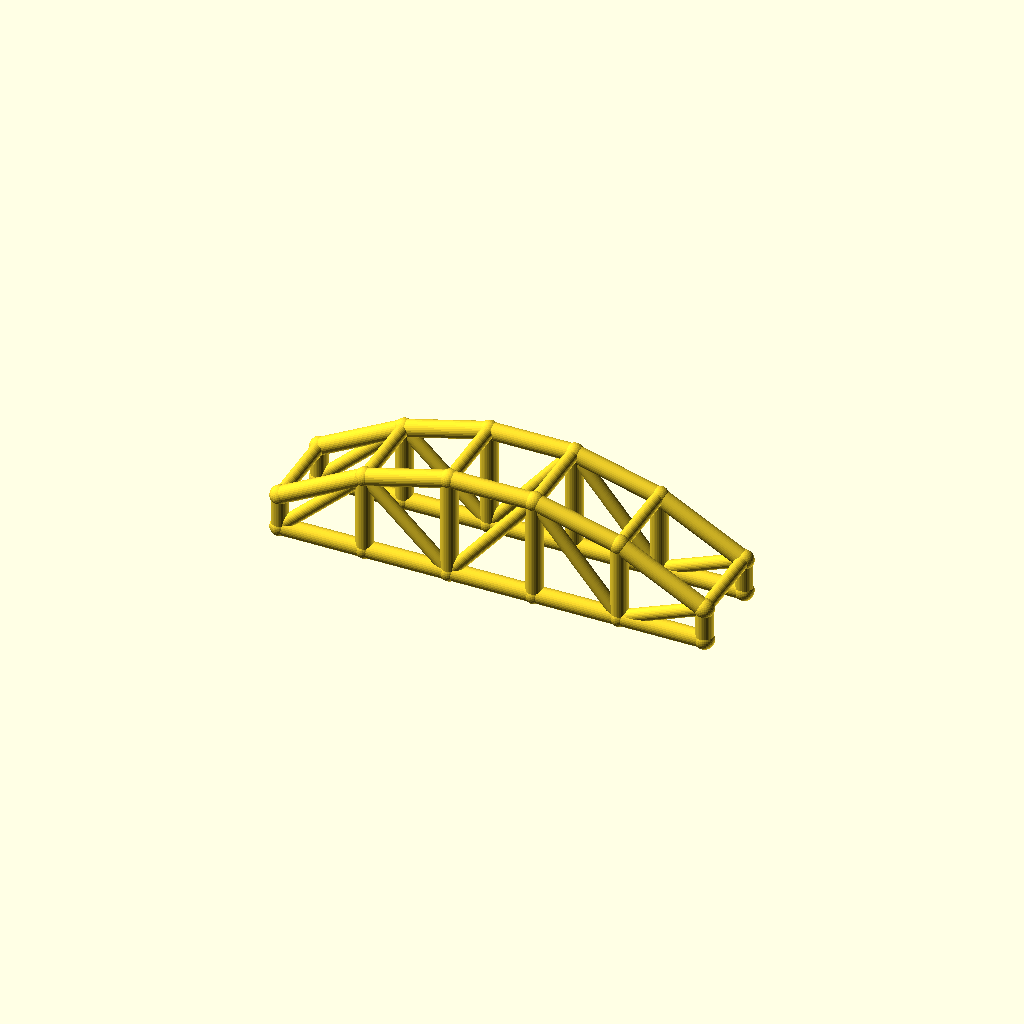
Cell 1: the model at its default parameters.
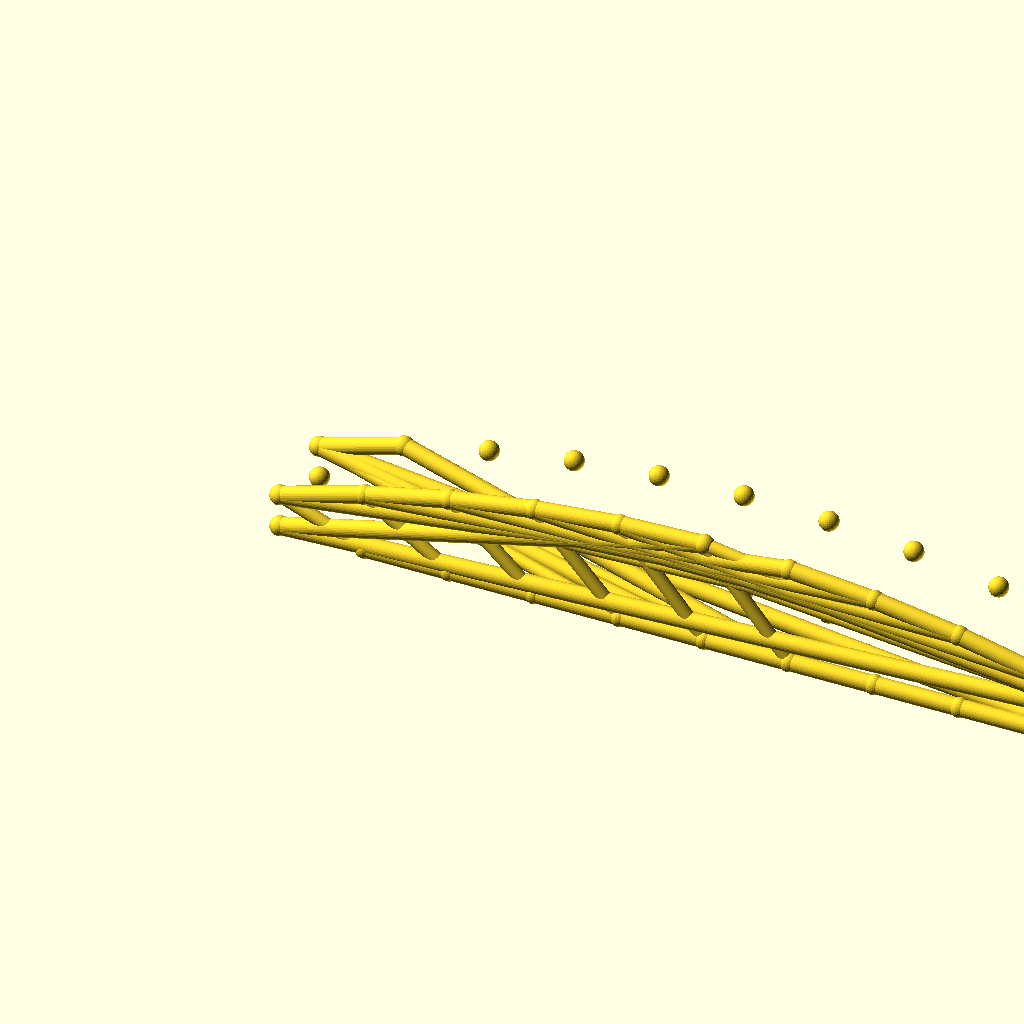
Cell 2 — bays set to 10, the other parameters unchanged.
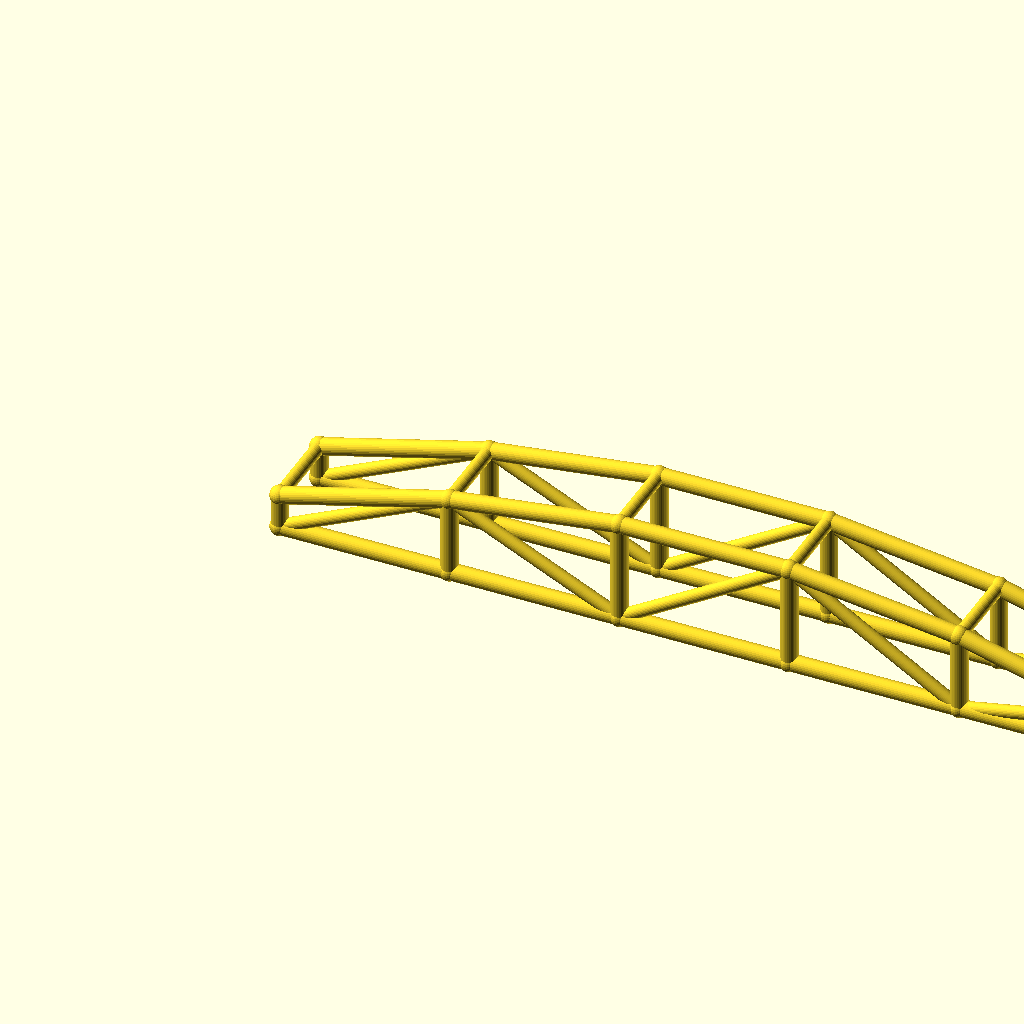
Cell 3: arch_bay = 60 (everything else at default).
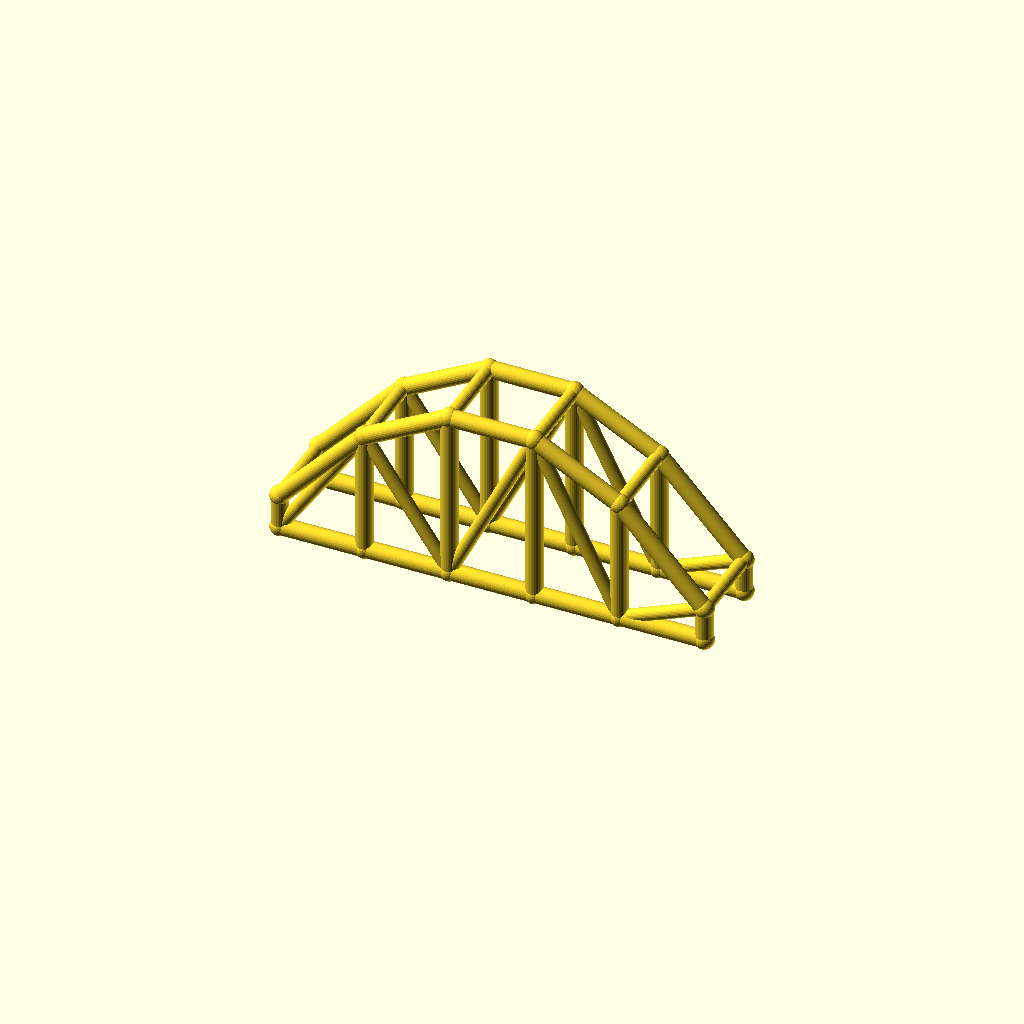
Cell 4 — rise set to 50, the other parameters unchanged.
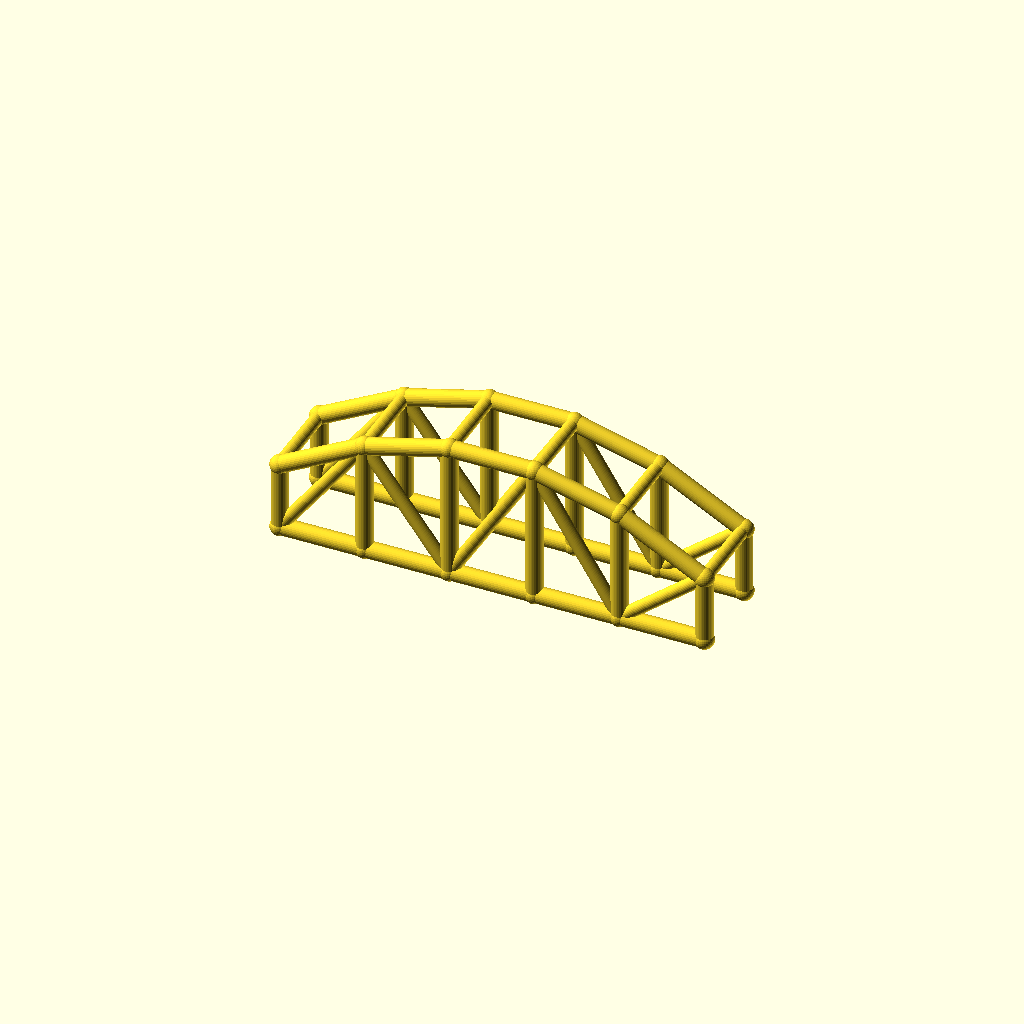
Cell 5: col_h = 24 (everything else at default).
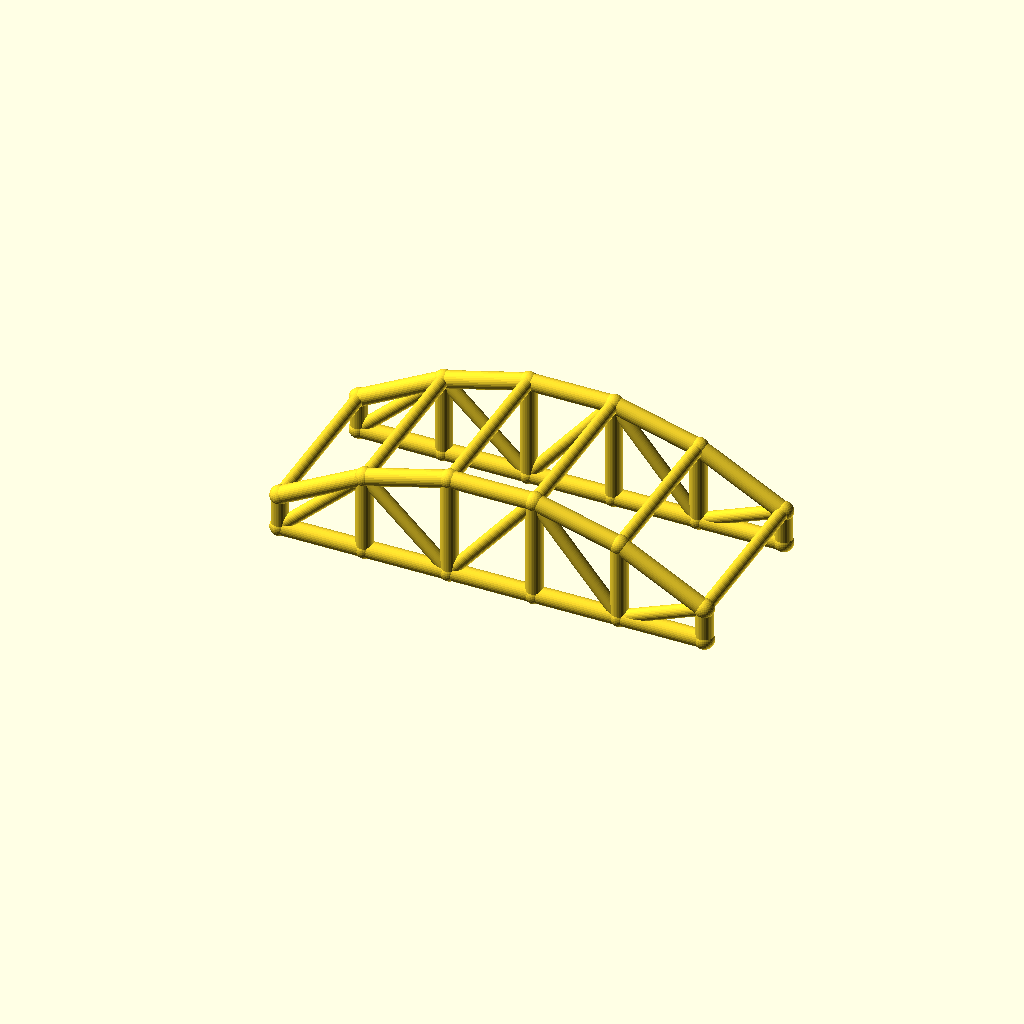
Cell 6: arch_w = 60 (everything else at default).
One fixed orthographic camera (rotation 55°, 0°, 25°; colour scheme Cornfield) for every cell.
OpenSCAD source file optional_data/data/wire3/archtruss/scene_0005.scad:
$fn = 32;

// ----------------------------------------------------------------------
// Arch truss pair: 5 bays of 30 mm, rise 25 mm
// ----------------------------------------------------------------------

// --- parameters (mm) ---
bays = 5;                 // number of arch bays
arch_bay = 30;            // bay length, X
rise = 25;                // arch rise over the tie
col_h = 12;               // end post height
arch_w = 30;              // distance between the two trusses, Y
chord_r = 3;              // chord radius
brace_r = 2.3;            // web and cross brace radius
joint_r = 3.4;            // joint ball radius

bbox_x = bays * arch_bay + 2 * joint_r;  // overall X, joints included
bbox_y = arch_w + 2 * joint_r;  // overall Y, joints included
bbox_z = col_h + rise + 2 * joint_r;  // overall Z, joints included
chord_d = 2 * chord_r;  // chord stock diameter
brace_d = 2 * brace_r;  // web stock diameter
arch_span = bays * arch_bay;  // truss span
crown_z = col_h + rise;  // crown height over the tie
nodes = concat([for (i = [0 : bays]) [i * arch_bay, 0, col_h + 4 * rise * (i / bays) * (1 - i / bays)]], [for (i = [0 : bays]) [i * arch_bay, 0, 0]], [for (i = [0 : bays]) [i * arch_bay, arch_w, col_h + 4 * rise * (i / bays) * (1 - i / bays)]], [for (i = [0 : bays]) [i * arch_bay, arch_w, 0]]);

module member(a, b, r) {
  /* round stock from joint a to joint b, ends buried in the joint balls */
  d = b - a;
  length = norm(d);
  translate(a) rotate([0, acos(d[2] / length), atan2(d[1], d[0])])
    cylinder(h = length, r = r);
}

module joint(p, r) {
  /* ball at the joint centre, fatter than every member meeting there */
  translate(p) sphere(r = r);
}

/* members - each call is one graph edge */
member(nodes[0], nodes[1], chord_r);
member(nodes[6], nodes[7], chord_r);
member(nodes[1], nodes[2], chord_r);
member(nodes[7], nodes[8], chord_r);
member(nodes[2], nodes[3], chord_r);
member(nodes[8], nodes[9], chord_r);
member(nodes[3], nodes[4], chord_r);
member(nodes[9], nodes[10], chord_r);
member(nodes[4], nodes[5], chord_r);
member(nodes[10], nodes[11], chord_r);
member(nodes[0], nodes[6], chord_r);
member(nodes[1], nodes[7], chord_r);
member(nodes[2], nodes[8], chord_r);
member(nodes[3], nodes[9], chord_r);
member(nodes[4], nodes[10], chord_r);
member(nodes[5], nodes[11], chord_r);
member(nodes[6], nodes[1], brace_r);
member(nodes[1], nodes[8], brace_r);
member(nodes[8], nodes[3], brace_r);
member(nodes[3], nodes[10], brace_r);
member(nodes[10], nodes[5], brace_r);
member(nodes[12], nodes[13], chord_r);
member(nodes[18], nodes[19], chord_r);
member(nodes[13], nodes[14], chord_r);
member(nodes[19], nodes[20], chord_r);
member(nodes[14], nodes[15], chord_r);
member(nodes[20], nodes[21], chord_r);
member(nodes[15], nodes[16], chord_r);
member(nodes[21], nodes[22], chord_r);
member(nodes[16], nodes[17], chord_r);
member(nodes[22], nodes[23], chord_r);
member(nodes[12], nodes[18], chord_r);
member(nodes[13], nodes[19], chord_r);
member(nodes[14], nodes[20], chord_r);
member(nodes[15], nodes[21], chord_r);
member(nodes[16], nodes[22], chord_r);
member(nodes[17], nodes[23], chord_r);
member(nodes[18], nodes[13], brace_r);
member(nodes[13], nodes[20], brace_r);
member(nodes[20], nodes[15], brace_r);
member(nodes[15], nodes[22], brace_r);
member(nodes[22], nodes[17], brace_r);
member(nodes[0], nodes[12], brace_r);
member(nodes[1], nodes[13], brace_r);
member(nodes[2], nodes[14], brace_r);
member(nodes[3], nodes[15], brace_r);
member(nodes[4], nodes[16], brace_r);
member(nodes[5], nodes[17], brace_r);

/* joint balls */
for (p = nodes) joint(p, joint_r);
Parameter table extracted from the source (name, type, default, range or options):
bays: number, default 5
arch_bay: number, default 30
rise: number, default 25
col_h: number, default 12
arch_w: number, default 30
chord_r: number, default 3
brace_r: number, default 2.3
joint_r: number, default 3.4
